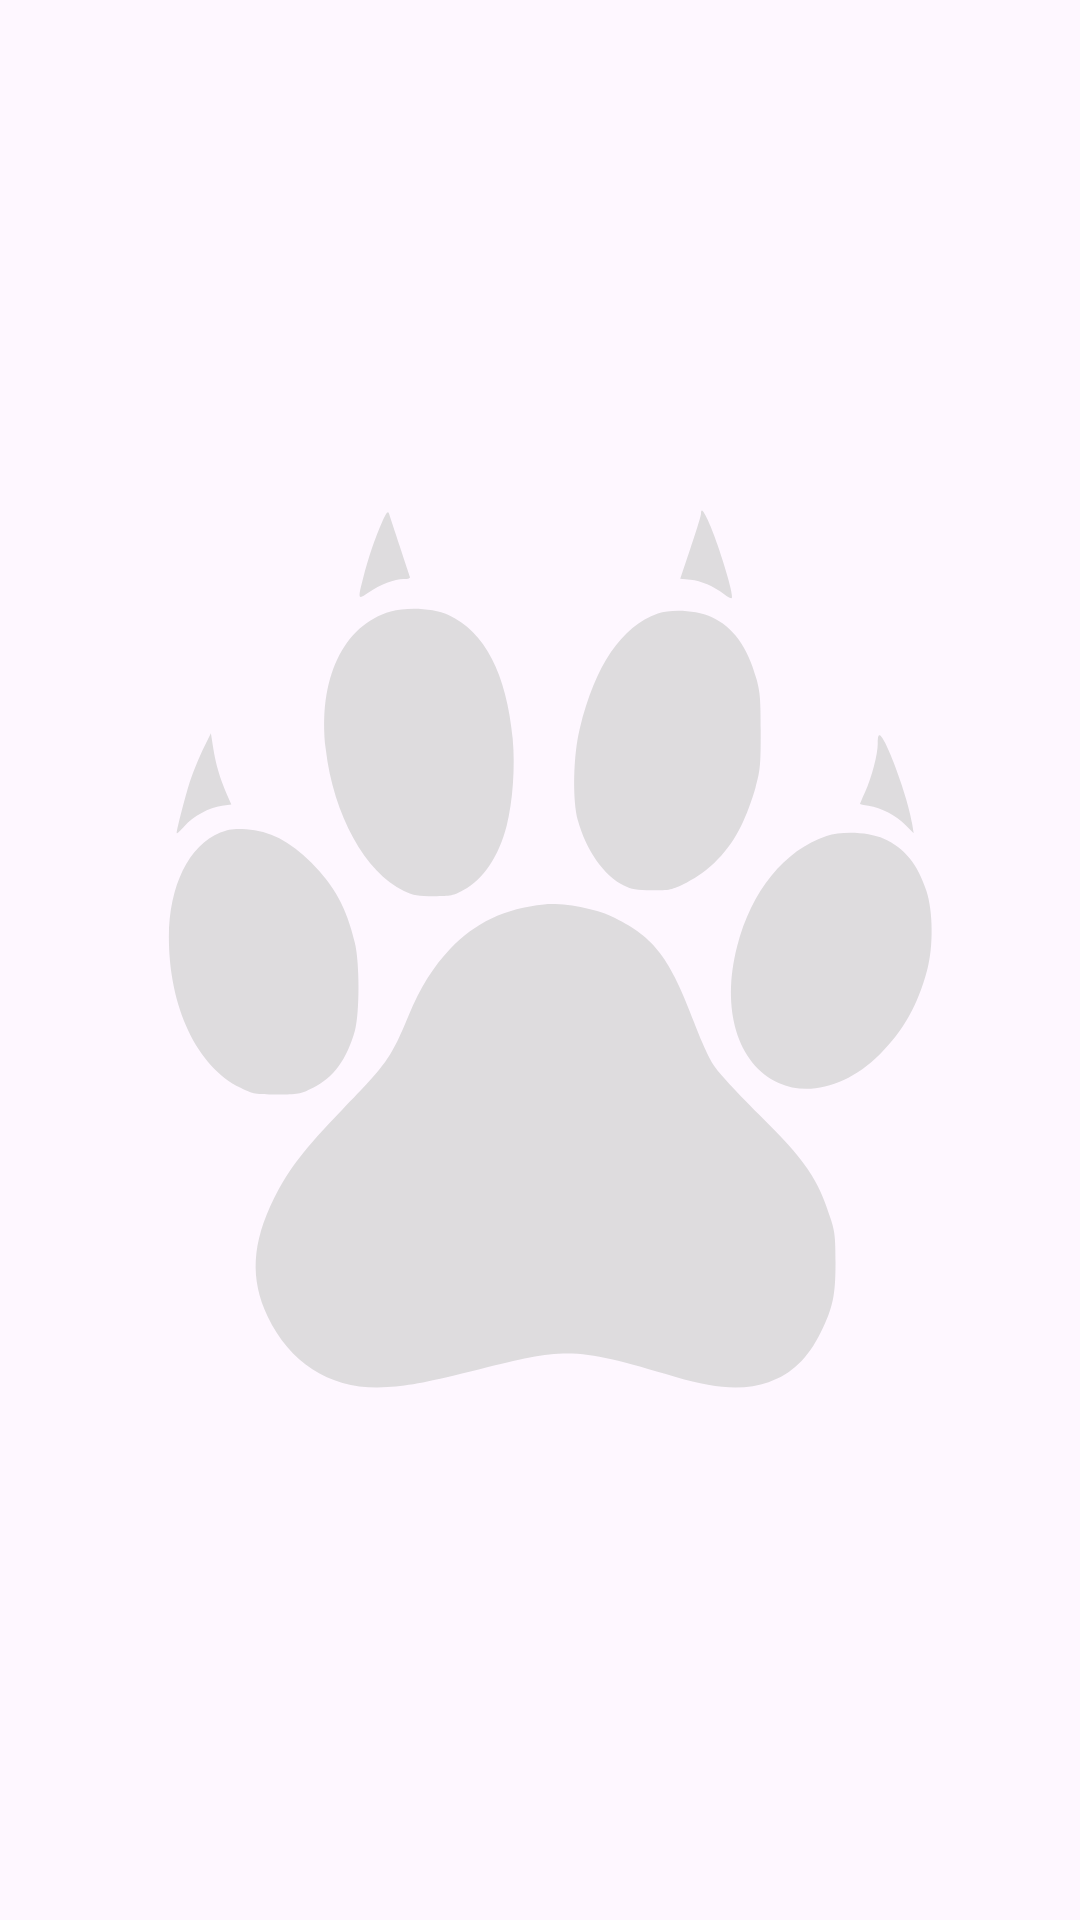

Layout XML and referenced resources for this Android screen:
<!-- AndroidManifest.xml: application theme Theme.Amarok -->
<!-- res/layout/dialog_panic_button.xml -->
<?xml version="1.0" encoding="utf-8"?>
<ImageView xmlns:android="http://schemas.android.com/apk/res/android"
    xmlns:app="http://schemas.android.com/apk/res-auto"
    android:id="@+id/dialog_iv_panic_button"
    android:layout_width="40dp"
    android:layout_height="40dp"
    android:alpha="0.8"
    android:src="@drawable/ic_paw"
    app:tint="@color/light_grey" />
<!-- resources referenced by this layout -->
<resources>
  <color name="light_grey">#d1d1d1</color>
  <!-- drawable ic_paw: vector/xml drawable (drawable, 3465 chars, omitted) -->
  <style name="Theme.Amarok" parent="Theme.Material3.Light.NoActionBar">
          <item name="android:statusBarColor">?attr/colorSurface</item>
          <item name="android:navigationBarColor">?attr/colorSurface</item>
          <item name="android:windowLightStatusBar">true</item>
          <item name="android:windowLightNavigationBar" tools:targetApi="o_mr1">true</item>
          <item name="preferenceTheme">@style/Theme.Amarok.Preference</item>
      </style>
  <style name="Theme.Amarok.Preference" parent="@style/PreferenceThemeOverlay.Rikka.Material3">
          <item name="android:tint">?attr/colorOnBackground</item>
      </style>
</resources>
